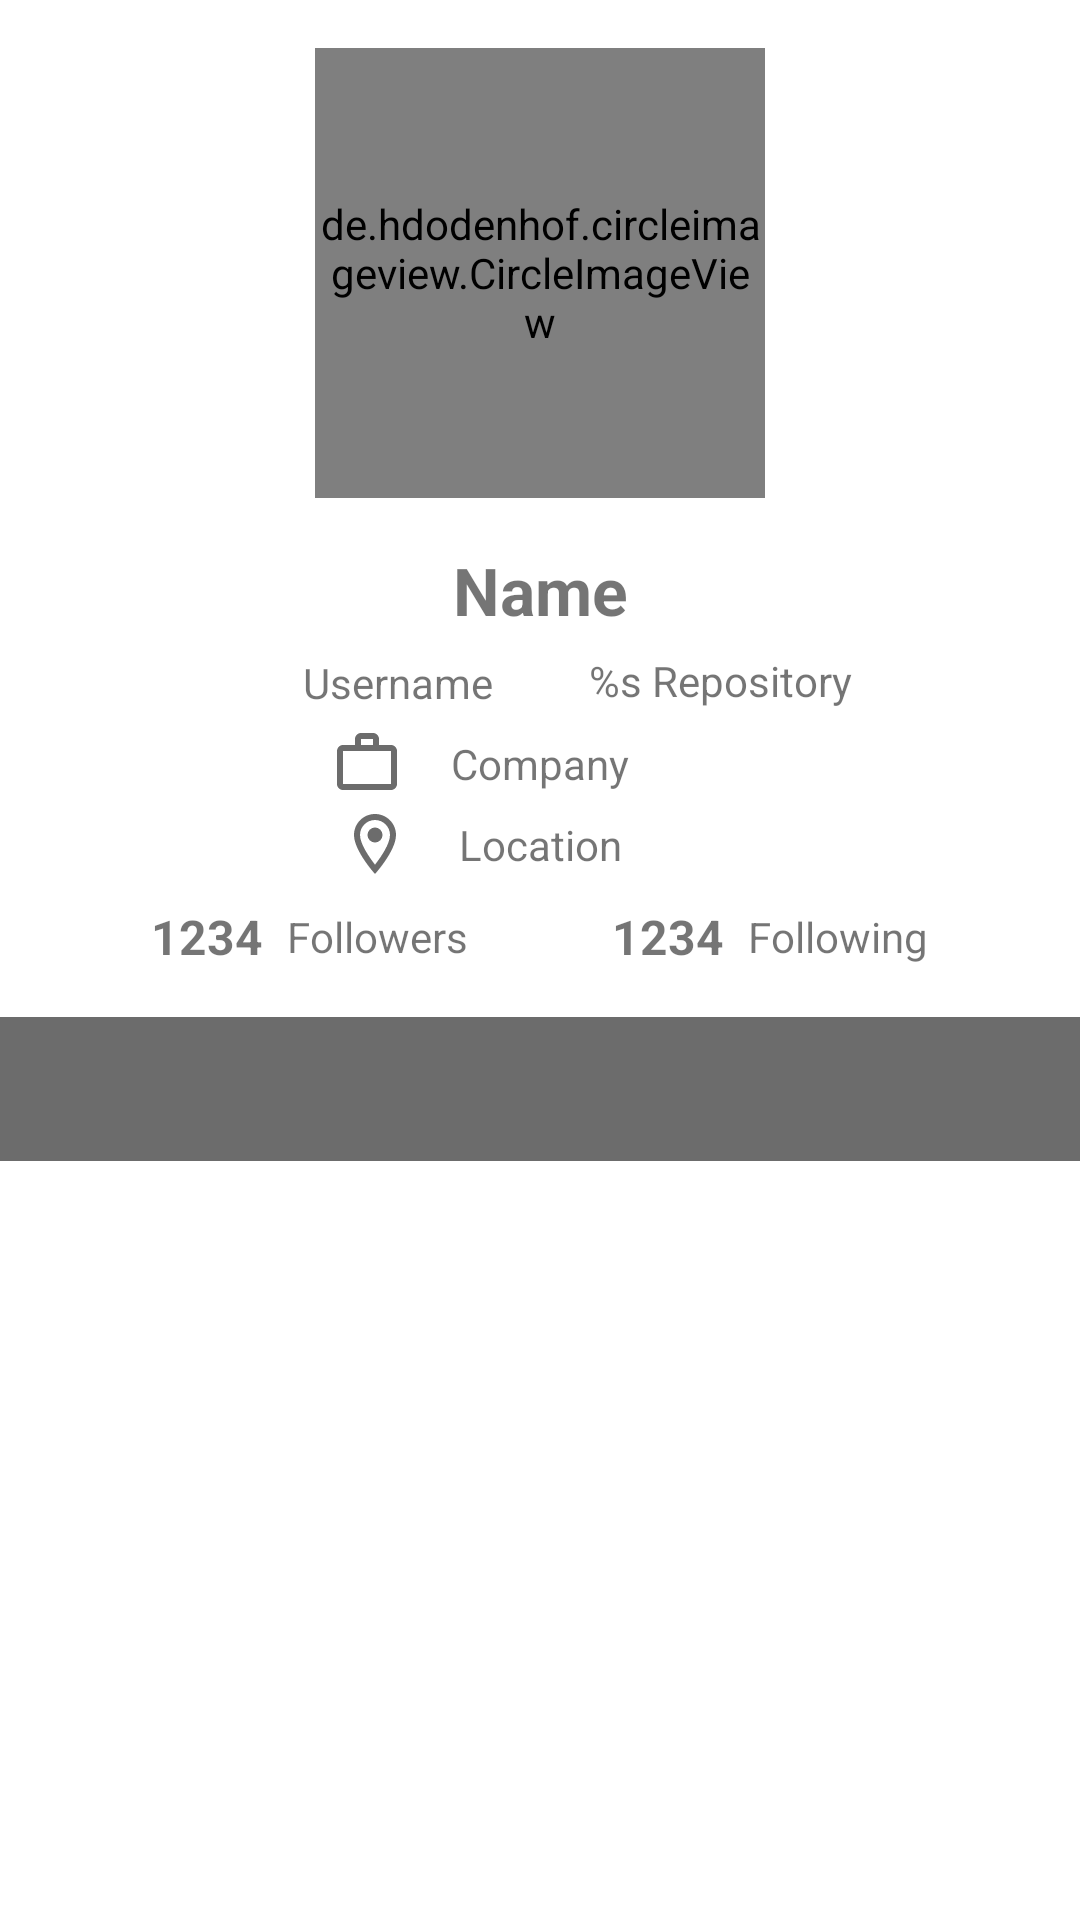

Produce the Android XML layout that renders to this screen, including the resource entries it uses.
<!-- AndroidManifest.xml: application theme Theme.GithubMini -->
<!-- res/layout/activity_detail_user.xml -->
<?xml version="1.0" encoding="utf-8"?>
<ScrollView xmlns:android="http://schemas.android.com/apk/res/android"
    xmlns:app="http://schemas.android.com/apk/res-auto"
    xmlns:tools="http://schemas.android.com/tools"
    android:layout_width="match_parent"
    android:layout_height="match_parent"
    tools:context=".ui.detail.DetailUserActivity">

    <androidx.constraintlayout.widget.ConstraintLayout
        android:layout_width="match_parent"
        android:layout_height="match_parent">

        <ImageView
            android:id="@+id/imageView2"
            android:layout_width="wrap_content"
            android:layout_height="wrap_content"
            android:layout_marginStart="16dp"
            android:layout_marginTop="16dp"
            android:layout_marginEnd="16dp"
            app:layout_constraintEnd_toEndOf="parent"
            app:layout_constraintHorizontal_bias="0.501"
            app:layout_constraintStart_toStartOf="parent"
            app:layout_constraintTop_toBottomOf="@+id/tv_detail_name"
            app:srcCompat="@drawable/ic_circle_black_24" />

        <de.hdodenhof.circleimageview.CircleImageView
            android:id="@+id/img_avatar"
            android:layout_width="150dp"
            android:layout_height="150dp"
            android:layout_marginStart="16dp"
            android:layout_marginTop="16dp"
            android:layout_marginEnd="16dp"
            android:layout_marginBottom="16dp"
            app:civ_border_width="2px"
            app:layout_constraintBottom_toBottomOf="parent"
            app:layout_constraintEnd_toEndOf="parent"
            app:layout_constraintStart_toStartOf="parent"
            app:layout_constraintTop_toTopOf="parent"
            app:layout_constraintVertical_bias="0.0"
            tools:src="@tools:sample/avatars" />

        <TextView
            android:id="@+id/tv_detail_name"
            style="@style/TextContent.Title.Big"
            android:layout_width="wrap_content"
            android:layout_height="wrap_content"
            android:layout_marginStart="16dp"
            android:layout_marginTop="16dp"
            android:layout_marginEnd="16dp"
            android:text="@string/name"
            app:layout_constraintEnd_toEndOf="parent"
            app:layout_constraintStart_toStartOf="parent"
            app:layout_constraintTop_toBottomOf="@+id/img_avatar" />


        <TextView
            android:id="@+id/tv_detail_username"
            android:layout_width="wrap_content"
            android:layout_height="wrap_content"
            android:layout_marginEnd="16dp"
            android:text="@string/user_name"
            app:layout_constraintBottom_toBottomOf="@+id/imageView2"
            app:layout_constraintEnd_toStartOf="@+id/imageView2"
            app:layout_constraintTop_toTopOf="@+id/imageView2" />

        <TextView
            android:id="@+id/tv_detail_repo"
            android:layout_width="wrap_content"
            android:layout_height="wrap_content"
            android:layout_marginStart="16dp"
            android:text="@string/repository"
            app:layout_constraintBottom_toBottomOf="@+id/imageView2"
            app:layout_constraintStart_toEndOf="@+id/imageView2"
            app:layout_constraintTop_toTopOf="@+id/imageView2"
            app:layout_constraintVertical_bias="0.52" />

        <ImageView
            android:id="@+id/img_work"
            android:layout_width="wrap_content"
            android:layout_height="wrap_content"
            android:layout_marginEnd="16dp"
            app:layout_constraintBottom_toBottomOf="@+id/tv_detail_company"
            app:layout_constraintEnd_toStartOf="@+id/tv_detail_company"
            app:layout_constraintTop_toTopOf="@+id/tv_detail_company"
            app:srcCompat="@drawable/ic_work_gray_24" />


        <TextView
            android:id="@+id/tv_detail_location"
            android:layout_width="wrap_content"
            android:layout_height="wrap_content"
            android:layout_marginStart="16dp"
            android:layout_marginTop="8dp"
            android:layout_marginEnd="16dp"
            android:text="@string/location"
            app:layout_constraintEnd_toEndOf="parent"
            app:layout_constraintStart_toStartOf="parent"
            app:layout_constraintTop_toBottomOf="@+id/tv_detail_company" />

        <TextView
            android:id="@+id/tv_detail_company"
            android:layout_width="wrap_content"
            android:layout_height="wrap_content"
            android:layout_marginStart="16dp"
            android:layout_marginTop="8dp"
            android:layout_marginEnd="16dp"
            android:text="@string/company"
            app:layout_constraintEnd_toEndOf="parent"
            app:layout_constraintStart_toStartOf="parent"
            app:layout_constraintTop_toBottomOf="@+id/tv_detail_username" />

        <LinearLayout
            android:id="@+id/linearLayout"
            android:layout_width="match_parent"
            android:layout_height="wrap_content"
            android:layout_marginTop="16dp"
            android:orientation="vertical"
            app:layout_constraintEnd_toEndOf="parent"
            app:layout_constraintStart_toStartOf="parent"
            app:layout_constraintTop_toBottomOf="@+id/tv_detail_following">

            <com.google.android.material.tabs.TabLayout
                android:id="@+id/tabs"
                android:layout_width="match_parent"
                android:layout_height="wrap_content"
                android:background="?attr/colorPrimary"
                app:tabTextColor="@android:color/white"
                tools:ignore="SpeakableTextPresentCheck" />

            <androidx.viewpager2.widget.ViewPager2
                android:id="@+id/view_pager"
                android:layout_width="match_parent"
                android:layout_height="wrap_content" />

        </LinearLayout>

        <ProgressBar
            android:id="@+id/progressBar"
            style="?android:attr/progressBarStyle"
            android:layout_width="wrap_content"
            android:layout_height="wrap_content"
            app:layout_constraintBottom_toBottomOf="parent"
            app:layout_constraintEnd_toEndOf="parent"
            app:layout_constraintStart_toStartOf="parent"
            app:layout_constraintTop_toTopOf="parent" />

        <ImageView
            android:id="@+id/img_location"
            android:layout_width="wrap_content"
            android:layout_height="wrap_content"
            android:layout_marginEnd="16dp"
            app:layout_constraintBottom_toBottomOf="@+id/tv_detail_location"
            app:layout_constraintEnd_toStartOf="@+id/tv_detail_location"
            app:layout_constraintTop_toTopOf="@+id/tv_detail_location"
            app:srcCompat="@drawable/ic_location_on_gray_24" />

        <TextView
            android:id="@+id/tv_detail_follower"
            style="@style/TextContent.Title"
            android:layout_width="wrap_content"
            android:layout_height="wrap_content"
            android:layout_marginEnd="8dp"
            android:text="@string/number"
            app:layout_constraintBottom_toBottomOf="@+id/img_follower"
            app:layout_constraintEnd_toStartOf="@+id/text_follower"
            app:layout_constraintTop_toTopOf="@+id/img_follower"
            app:layout_constraintVertical_bias="0.0" />

        <TextView
            android:id="@+id/tv_detail_following"
            style="@style/TextContent.Title"
            android:layout_width="wrap_content"
            android:layout_height="wrap_content"
            android:layout_marginStart="24dp"
            android:text="@string/number"
            app:layout_constraintBottom_toBottomOf="@+id/text_follower"
            app:layout_constraintStart_toEndOf="@+id/imageView5"
            app:layout_constraintTop_toTopOf="@+id/text_follower" />

        <ImageView
            android:id="@+id/img_follower"
            android:layout_width="wrap_content"
            android:layout_height="wrap_content"
            android:layout_marginStart="16dp"
            android:layout_marginTop="8dp"
            android:layout_marginEnd="8dp"
            app:layout_constraintEnd_toStartOf="@+id/tv_detail_follower"
            app:layout_constraintHorizontal_bias="1.0"
            app:layout_constraintStart_toStartOf="parent"
            app:layout_constraintTop_toBottomOf="@+id/img_location"
            app:srcCompat="@drawable/ic_person_gray_24" />

        <TextView
            android:id="@+id/text_follower"
            android:layout_width="wrap_content"
            android:layout_height="wrap_content"
            android:layout_marginEnd="24dp"
            android:text="@string/follower"
            app:layout_constraintBottom_toBottomOf="@+id/tv_detail_follower"
            app:layout_constraintEnd_toStartOf="@+id/imageView5"
            app:layout_constraintTop_toTopOf="@+id/tv_detail_follower" />

        <ImageView
            android:id="@+id/imageView5"
            android:layout_width="wrap_content"
            android:layout_height="wrap_content"
            android:layout_marginStart="16dp"
            android:layout_marginTop="16dp"
            android:layout_marginEnd="16dp"
            app:layout_constraintEnd_toEndOf="parent"
            app:layout_constraintStart_toStartOf="parent"
            app:layout_constraintTop_toBottomOf="@+id/img_location"
            app:srcCompat="@drawable/ic_circle_black_24" />

        <TextView
            android:id="@+id/textView"
            android:layout_width="wrap_content"
            android:layout_height="wrap_content"
            android:layout_marginStart="8dp"
            android:layout_marginEnd="16dp"
            android:text="@string/following"
            app:layout_constraintBottom_toBottomOf="@+id/tv_detail_following"
            app:layout_constraintEnd_toEndOf="parent"
            app:layout_constraintHorizontal_bias="0.0"
            app:layout_constraintStart_toEndOf="@+id/tv_detail_following"
            app:layout_constraintTop_toTopOf="@+id/tv_detail_following" />

        <ToggleButton
            android:id="@+id/toggle_favorite"
            android:layout_width="48dp"
            android:layout_height="48dp"
            android:layout_marginTop="16dp"
            android:layout_marginEnd="16dp"
            android:layout_marginBottom="16dp"
            android:background="@drawable/favorite_toggle"
            android:focusable="false"
            android:focusableInTouchMode="false"
            android:textOff=""
            android:textOn=""
            app:layout_constraintBottom_toTopOf="@+id/linearLayout"
            app:layout_constraintEnd_toEndOf="parent"
            app:layout_constraintTop_toBottomOf="@+id/tv_detail_location" />

    </androidx.constraintlayout.widget.ConstraintLayout>
</ScrollView>
<!-- resources referenced by this layout -->
<resources>
  <!-- drawable favorite_toggle (drawable) -->
  <?xml version="1.0" encoding="utf-8"?>
  <selector xmlns:android="http://schemas.android.com/apk/res/android">
      <item
          android:drawable="@drawable/ic_favorite_red_24"
          android:state_checked="true"/>
      <item
          android:drawable="@drawable/ic_favorite_gray_24"
          android:state_checked="false"/>
  </selector>
  <!-- drawable ic_location_on_gray_24 (drawable) -->
  <vector android:height="24dp" android:tint="#6C6C6C"
      android:viewportHeight="24" android:viewportWidth="24"
      android:width="24dp" xmlns:android="http://schemas.android.com/apk/res/android">
      <path android:fillColor="@android:color/white" android:pathData="M12,2C8.13,2 5,5.13 5,9c0,5.25 7,13 7,13s7,-7.75 7,-13c0,-3.87 -3.13,-7 -7,-7zM7,9c0,-2.76 2.24,-5 5,-5s5,2.24 5,5c0,2.88 -2.88,7.19 -5,9.88C9.92,16.21 7,11.85 7,9z"/>
      <path android:fillColor="@android:color/white" android:pathData="M12,9m-2.5,0a2.5,2.5 0,1 1,5 0a2.5,2.5 0,1 1,-5 0"/>
  </vector>
  <!-- drawable ic_work_gray_24 (drawable) -->
  <vector android:height="24dp" android:tint="#6C6C6C"
      android:viewportHeight="24" android:viewportWidth="24"
      android:width="24dp" xmlns:android="http://schemas.android.com/apk/res/android">
      <path android:fillColor="@android:color/white"
          android:fillType="evenOdd" android:pathData="M14,6L14,4h-4v2h4zM4,8v11h16L20,8L4,8zM20,6c1.11,0 2,0.89 2,2v11c0,1.11 -0.89,2 -2,2L4,21c-1.11,0 -2,-0.89 -2,-2l0.01,-11c0,-1.11 0.88,-2 1.99,-2h4L8,4c0,-1.11 0.89,-2 2,-2h4c1.11,0 2,0.89 2,2v2h4z"/>
  </vector>
  <string name="company">Company</string>
  <string name="follower">Followers</string>
  <string name="following">Following</string>
  <string name="location">Location</string>
  <string name="name">Name</string>
  <string name="number">1234</string>
  <string name="repository">%s Repository</string>
  <string name="user_name">Username</string>
  <style name="TextContent.Title">
  
          <item name="android:textStyle">bold</item>
          <item name="android:textSize">16sp</item>
      </style>
  <style name="TextContent.Title.Big">
          <item name="android:textSize">22sp</item>
      </style>
  <style name="Theme.GithubMini" parent="Theme.MaterialComponents.DayNight.DarkActionBar">
          
          <item name="colorPrimary">@color/gray_2</item>
          <item name="colorPrimaryVariant">@color/gray_1</item>
          <item name="colorOnPrimary">@color/white</item>
          
          <item name="colorSecondary">@color/teal_200</item>
          <item name="colorSecondaryVariant">@color/teal_700</item>
          <item name="colorOnSecondary">@color/black</item>
          
          <item name="android:statusBarColor" tools:targetApi="l">?attr/colorPrimaryVariant</item>
          
      </style>
  <color name="gray_2">#6c6c6c</color>
  <color name="gray_1">#282828</color>
  <color name="white">#FFFFFFFF</color>
  <color name="teal_200">#FF03DAC5</color>
  <color name="teal_700">#FF018786</color>
  <color name="black">#FF000000</color>
</resources>
